Run: headless pygame with SDL's dummy video driver; simulated clock (each Clock.tick advances the game by its frame time, no real sleeping); random seed 0; keys injected as events and as key.get_pressed() state; no mouse input.
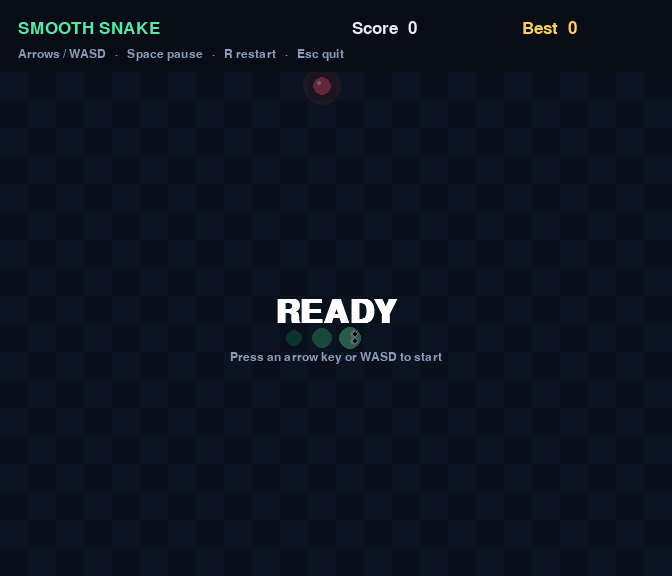
Frame 1 of 4 · flips 1–60 · no input
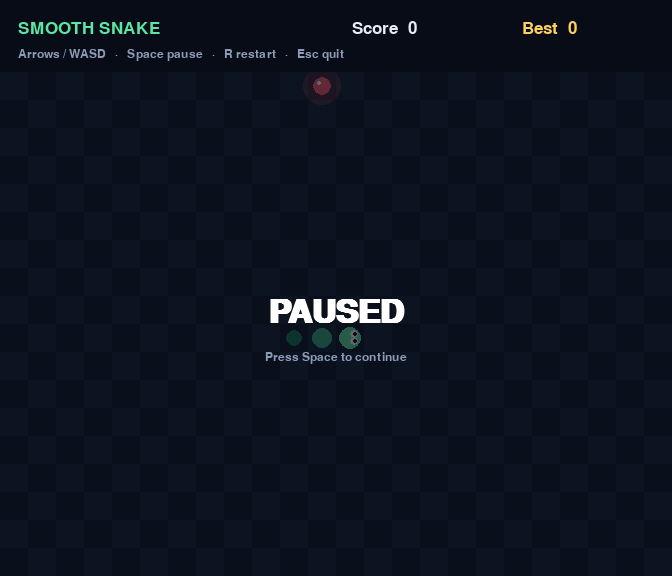
Frame 2 of 4 · flips 61–180 · tapped SPACE, RETURN · held RIGHT (→), D
Frame 3 of 4 · flips 181–300 · held DOWN (↓), S · screen unchanged from frame 2, image omitted
Frame 4 of 4 · flips 301–420 · held LEFT (←), A, UP (↑), W · screen unchanged from frame 3, image omitted

The pygame program that drew these frames:

"""Smooth grid Snake built with pygame.

Logic stays on a grid for fair collisions. Drawing interpolates between
cells so the snake glides instead of jumping once per tick.
"""

from __future__ import annotations

import math
import random
import sys
from pathlib import Path

import pygame

CELL = 28
COLS = 24
ROWS = 18
HUD = 72
WIDTH = CELL * COLS
HEIGHT = CELL * ROWS + HUD
BASE_STEP = 0.145
MIN_STEP = 0.062
SCORE_FILE = Path(__file__).with_name("highscore.txt")

BG = (10, 16, 28)
BOARD = (16, 24, 42)
GRID = (24, 36, 58)
HUD_BG = (8, 12, 22)
SNAKE_HEAD = (92, 230, 164)
SNAKE_BODY = (46, 196, 140)
SNAKE_DARK = (22, 120, 92)
FOOD = (255, 92, 120)
FOOD_GLOW = (255, 150, 170)
TEXT = (230, 236, 248)
MUTED = (140, 156, 184)
GOLD = (255, 208, 96)
WHITE = (255, 255, 255)

UP = (0, -1)
DOWN = (0, 1)
LEFT = (-1, 0)
RIGHT = (1, 0)
OPPOSITE = {UP: DOWN, DOWN: UP, LEFT: RIGHT, RIGHT: LEFT}


def load_high_score() -> int:
    try:
        return int(SCORE_FILE.read_text(encoding="utf-8").strip())
    except (OSError, ValueError):
        return 0


def save_high_score(score: int) -> None:
    try:
        SCORE_FILE.write_text(str(score), encoding="utf-8")
    except OSError:
        pass


def lerp(a: float, b: float, t: float) -> float:
    return a + (b - a) * t


def ease(t: float) -> float:
    t = max(0.0, min(1.0, t))
    return t * t * (3.0 - 2.0 * t)


class Particle:
    def __init__(self, x: float, y: float) -> None:
        angle = random.uniform(0, math.tau)
        speed = random.uniform(40, 160)
        self.x = x
        self.y = y
        self.vx = math.cos(angle) * speed
        self.vy = math.sin(angle) * speed
        self.life = random.uniform(0.28, 0.55)
        self.age = 0.0
        self.size = random.uniform(2.5, 5.5)
        self.color = random.choice([FOOD, FOOD_GLOW, GOLD, WHITE])

    def update(self, dt: float) -> bool:
        self.age += dt
        self.x += self.vx * dt
        self.y += self.vy * dt
        self.vy += 90 * dt
        return self.age < self.life

    def draw(self, surface: pygame.Surface) -> None:
        t = 1.0 - self.age / self.life
        radius = max(1, int(self.size * t))
        pygame.draw.circle(surface, self.color, (int(self.x), int(self.y)), radius)


class SnakeGame:
    def __init__(self) -> None:
        pygame.init()
        pygame.display.set_caption("Smooth Snake")
        self.screen = pygame.display.set_mode((WIDTH, HEIGHT))
        self.clock = pygame.time.Clock()
        self.font = pygame.font.SysFont("segoeui", 26)
        self.small = pygame.font.SysFont("segoeui", 18)
        self.big = pygame.font.SysFont("segoeui", 48, bold=True)
        self.high_score = load_high_score()
        self.particles: list[Particle] = []
        self.reset()

    def reset(self) -> None:
        cx, cy = COLS // 2, ROWS // 2
        self.snake = [(cx - 2, cy), (cx - 1, cy), (cx, cy)]
        self.prev_snake = list(self.snake)
        self.direction = RIGHT
        self.queued: list[tuple[int, int]] = []
        self.spawn_food()
        self.score = 0
        self.alive = True
        self.paused = False
        self.accumulator = 0.0
        self.eat_flash = 0.0
        self.shake = 0.0
        self.started = False

    def spawn_food(self) -> None:
        occupied = set(self.snake)
        free = [(x, y) for x in range(COLS) for y in range(ROWS) if (x, y) not in occupied]
        self.food = random.choice(free) if free else None

    def step_interval(self) -> float:
        return max(MIN_STEP, BASE_STEP - self.score * 0.0032)

    def queue_direction(self, direction: tuple[int, int]) -> None:
        if not self.alive:
            return
        last = self.queued[-1] if self.queued else self.direction
        if direction == last or direction == OPPOSITE[last]:
            return
        if len(self.queued) < 2:
            self.queued.append(direction)
            self.started = True

    def advance(self) -> None:
        if self.queued:
            self.direction = self.queued.pop(0)
        self.prev_snake = list(self.snake)
        hx, hy = self.snake[-1]
        nx, ny = hx + self.direction[0], hy + self.direction[1]
        if nx < 0 or ny < 0 or nx >= COLS or ny >= ROWS or (nx, ny) in self.snake:
            self.alive = False
            self.shake = 0.35
            if self.score > self.high_score:
                self.high_score = self.score
                save_high_score(self.high_score)
            return
        self.snake.append((nx, ny))
        if self.food and (nx, ny) == self.food:
            self.score += 1
            self.eat_flash = 0.22
            fx, fy = self.cell_center(self.food)
            for _ in range(18):
                self.particles.append(Particle(fx, fy))
            self.spawn_food()
            self.prev_snake = [self.prev_snake[0]] + self.prev_snake
        else:
            self.snake.pop(0)

    def cell_center(self, cell: tuple[int, int]) -> tuple[float, float]:
        return cell[0] * CELL + CELL / 2, HUD + cell[1] * CELL + CELL / 2

    def interpolated_points(self) -> list[tuple[float, float]]:
        t = ease(self.accumulator / self.step_interval()) if self.alive and self.started else 0.0
        prev = self.prev_snake
        curr = self.snake
        n = max(len(prev), len(curr))
        points = []
        for i in range(n):
            c = curr[min(i, len(curr) - 1)]
            p = prev[min(i, len(prev) - 1)]
            x = lerp(p[0], c[0], t) * CELL + CELL / 2
            y = lerp(p[1], c[1], t) * CELL + CELL / 2 + HUD
            points.append((x, y))
        return points

    def update(self, dt: float) -> None:
        self.eat_flash = max(0.0, self.eat_flash - dt)
        self.shake = max(0.0, self.shake - dt)
        self.particles = [p for p in self.particles if p.update(dt)]
        if not self.alive or self.paused or not self.started:
            return
        self.accumulator += dt
        interval = self.step_interval()
        while self.accumulator >= interval and self.alive:
            self.accumulator -= interval
            self.advance()

    def draw_board(self, surface: pygame.Surface) -> None:
        pygame.draw.rect(surface, BOARD, (0, HUD, WIDTH, HEIGHT - HUD), border_radius=0)
        for x in range(COLS):
            for y in range(ROWS):
                if (x + y) % 2 == 0:
                    rect = pygame.Rect(x * CELL, HUD + y * CELL, CELL, CELL)
                    pygame.draw.rect(surface, GRID, rect)

    def draw_food(self, surface: pygame.Surface, time_s: float) -> None:
        if not self.food:
            return
        cx, cy = self.cell_center(self.food)
        pulse = 1.0 + 0.12 * math.sin(time_s * 6.0)
        radius = int((CELL * 0.32) * pulse)
        glow = pygame.Surface((CELL * 2, CELL * 2), pygame.SRCALPHA)
        pygame.draw.circle(glow, (*FOOD, 55), (CELL, CELL), radius + 10)
        surface.blit(glow, (cx - CELL, cy - CELL))
        pygame.draw.circle(surface, FOOD, (int(cx), int(cy)), radius)
        pygame.draw.circle(surface, WHITE, (int(cx - 3), int(cy - 3)), max(2, radius // 4))

    def draw_snake(self, surface: pygame.Surface) -> None:
        points = self.interpolated_points()
        n = len(points)
        for i, (x, y) in enumerate(points):
            k = i / max(1, n - 1)
            color = (
                int(lerp(SNAKE_DARK[0], SNAKE_HEAD[0], k)),
                int(lerp(SNAKE_DARK[1], SNAKE_HEAD[1], k)),
                int(lerp(SNAKE_DARK[2], SNAKE_HEAD[2], k)),
            )
            radius = int(lerp(CELL * 0.30, CELL * 0.42, k))
            pygame.draw.circle(surface, color, (int(x), int(y)), radius)
        if len(points) >= 2:
            hx, hy = points[-1]
            dx = self.direction[0]
            dy = self.direction[1]
            eye_off = CELL * 0.14
            for side in (-1, 1):
                ex = hx + dx * 4 + (-dy) * side * eye_off
                ey = hy + dy * 4 + dx * side * eye_off
                pygame.draw.circle(surface, WHITE, (int(ex), int(ey)), 4)
                pygame.draw.circle(surface, BG, (int(ex + dx * 1.4), int(ey + dy * 1.4)), 2)

    def draw_hud(self, surface: pygame.Surface) -> None:
        pygame.draw.rect(surface, HUD_BG, (0, 0, WIDTH, HUD))
        title = self.font.render("SMOOTH SNAKE", True, SNAKE_HEAD)
        score = self.font.render(f"Score  {self.score}", True, TEXT)
        best = self.font.render(f"Best  {self.high_score}", True, GOLD)
        surface.blit(title, (18, 20))
        surface.blit(score, (WIDTH - 320, 20))
        surface.blit(best, (WIDTH - 150, 20))
        hint = self.small.render("Arrows / WASD   ·   Space pause   ·   R restart   ·   Esc quit", True, MUTED)
        surface.blit(hint, (18, 48))

    def draw_overlay(self, surface: pygame.Surface) -> None:
        if self.alive and not self.paused and self.started:
            return
        veil = pygame.Surface((WIDTH, HEIGHT - HUD), pygame.SRCALPHA)
        veil.fill((6, 10, 18, 160))
        surface.blit(veil, (0, HUD))
        if not self.alive:
            msg = "GAME OVER"
            sub = "Press R to play again"
        elif self.paused:
            msg = "PAUSED"
            sub = "Press Space to continue"
        else:
            msg = "READY"
            sub = "Press an arrow key or WASD to start"
        label = self.big.render(msg, True, WHITE)
        detail = self.small.render(sub, True, MUTED)
        rect = label.get_rect(center=(WIDTH / 2, HUD + (HEIGHT - HUD) / 2 - 12))
        drect = detail.get_rect(center=(WIDTH / 2, rect.bottom + 28))
        surface.blit(label, rect)
        surface.blit(detail, drect)

    def handle_input(self, event: pygame.event.Event) -> bool:
        if event.type == pygame.QUIT:
            return False
        if event.type != pygame.KEYDOWN:
            return True
        mapping = {
            pygame.K_UP: UP,
            pygame.K_w: UP,
            pygame.K_DOWN: DOWN,
            pygame.K_s: DOWN,
            pygame.K_LEFT: LEFT,
            pygame.K_a: LEFT,
            pygame.K_RIGHT: RIGHT,
            pygame.K_d: RIGHT,
        }
        if event.key in mapping:
            self.queue_direction(mapping[event.key])
        elif event.key == pygame.K_SPACE and self.alive:
            self.paused = not self.paused
        elif event.key == pygame.K_r:
            self.reset()
        elif event.key == pygame.K_ESCAPE:
            return False
        return True

    def run(self) -> None:
        running = True
        while running:
            dt = min(self.clock.tick(120) / 1000.0, 0.05)
            for event in pygame.event.get():
                running = self.handle_input(event)
                if not running:
                    break
            self.update(dt)
            ox = oy = 0
            if self.shake > 0:
                mag = 6 * (self.shake / 0.35)
                ox = int(random.uniform(-mag, mag))
                oy = int(random.uniform(-mag, mag))
            frame = pygame.Surface((WIDTH, HEIGHT))
            flash = min(1.0, self.eat_flash / 0.22)
            bg = (
                int(lerp(BG[0], 40, flash)),
                int(lerp(BG[1], 28, flash)),
                int(lerp(BG[2], 36, flash)),
            )
            frame.fill(bg)
            self.draw_board(frame)
            self.draw_food(frame, pygame.time.get_ticks() / 1000.0)
            self.draw_snake(frame)
            for particle in self.particles:
                particle.draw(frame)
            self.draw_hud(frame)
            self.draw_overlay(frame)
            self.screen.fill(BG)
            self.screen.blit(frame, (ox, oy))
            pygame.display.flip()
        pygame.quit()


def main() -> None:
    try:
        SnakeGame().run()
    except KeyboardInterrupt:
        pygame.quit()
        sys.exit(0)


if __name__ == "__main__":
    main()
